Run: headless pygame with SDL's dummy video driver; simulated clock (each Clock.tick advances the game by its frame time, no real sleeping); random seed 0; keys injected as events and as key.get_pressed() state; no mouse input.
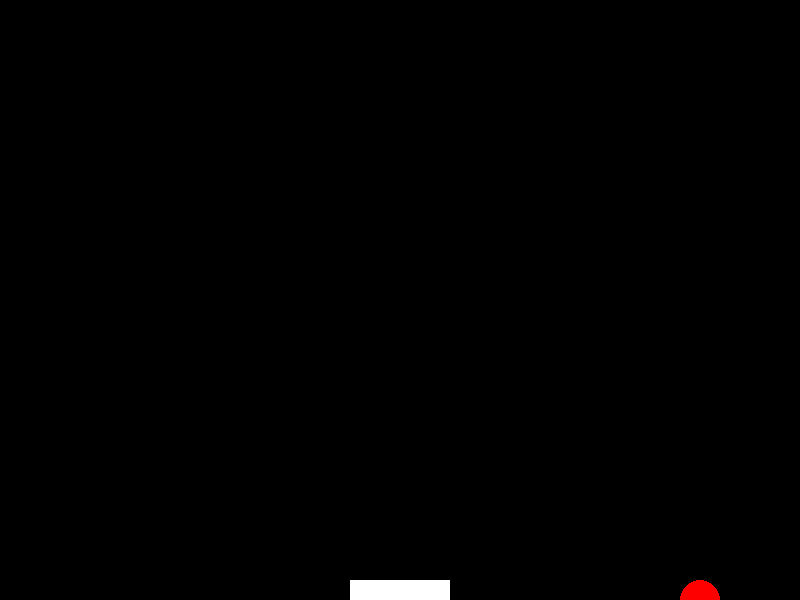
Frame 1 of 4 · flips 1–60 · no input
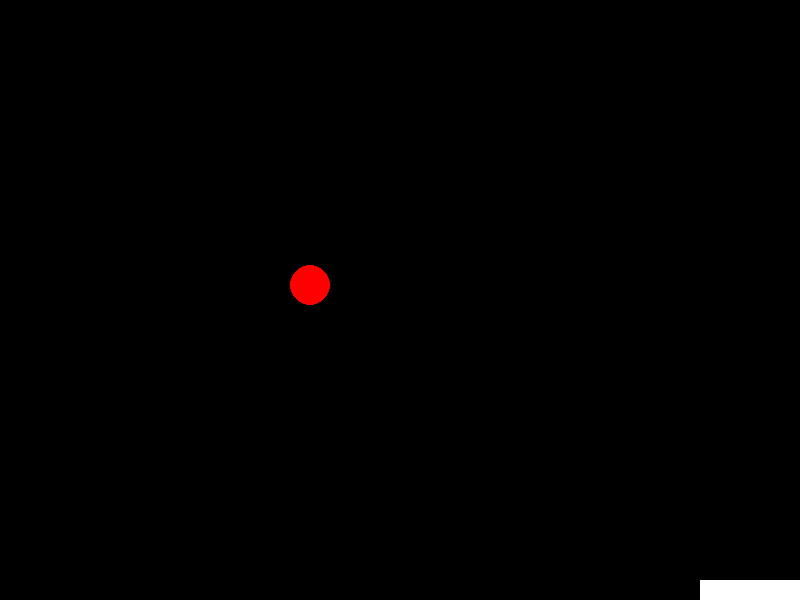
Frame 2 of 4 · flips 61–180 · tapped SPACE, RETURN · held RIGHT (→), D
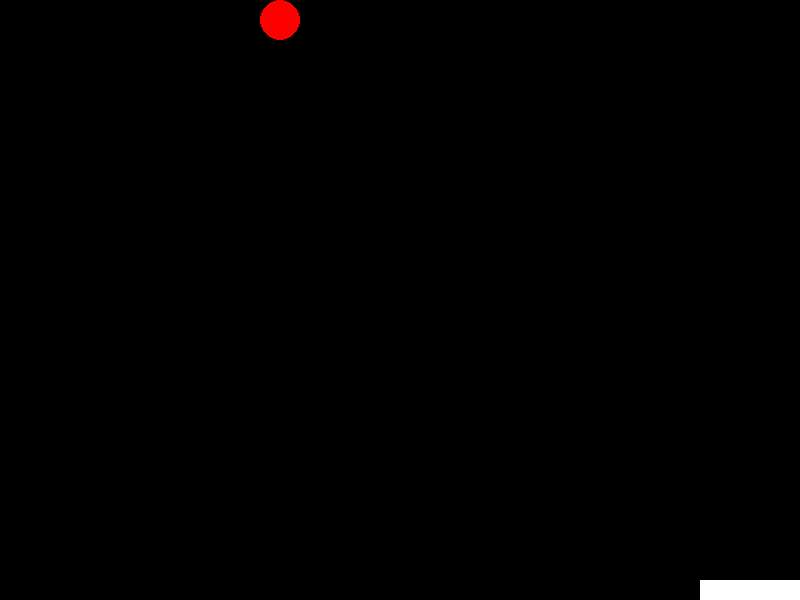
Frame 3 of 4 · flips 181–300 · held DOWN (↓), S
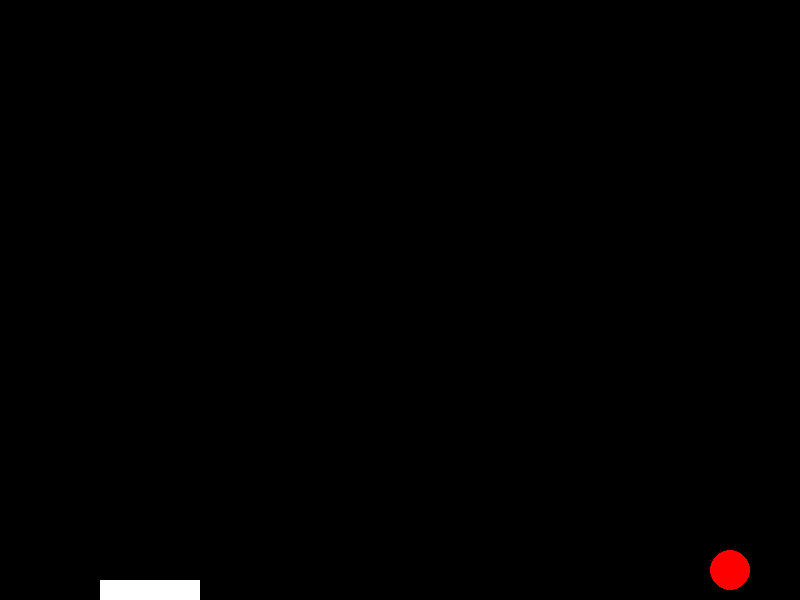
Frame 4 of 4 · flips 301–420 · held LEFT (←), A, UP (↑), W

The pygame program that drew these frames:

import pygame

# Inisialisasi Pygame
pygame.init()

# Atur lebar dan tinggi layar
lebar_layar = 800
tinggi_layar = 600

# Buat layar
layar = pygame.display.set_mode((lebar_layar, tinggi_layar))

# Atur judul layar
pygame.display.set_caption("Game Bola Memantul")

# Definisikan warna
putih = (255, 255, 255)
hitam = (0, 0, 0)
merah = (255, 0, 0)

# Definisikan bola
radius_bola = 20
x_bola = lebar_layar // 2
y_bola = tinggi_layar // 2
kecepatan_bola_x = 5
kecepatan_bola_y = 5

# Definisikan raket
lebar_raket = 100
tinggi_raket = 20
x_raket = lebar_layar // 2 - lebar_raket // 2
y_raket = tinggi_layar - tinggi_raket

# Jalankan game
berjalan = True
while berjalan:
    # Periksa event
    for event in pygame.event.get():
        if event.type == pygame.QUIT:
            berjalan = False

    # Kontrol raket
    tombol_ditekan = pygame.key.get_pressed()
    if tombol_ditekan[pygame.K_LEFT]:
        x_raket -= 5
    if tombol_ditekan[pygame.K_RIGHT]:
        x_raket += 5

    # Batasi pergerakan raket
    if x_raket < 0:
        x_raket = 0
    elif x_raket > lebar_layar - lebar_raket:
        x_raket = lebar_layar - lebar_raket

    # Perbarui posisi bola
    x_bola += kecepatan_bola_x
    y_bola += kecepatan_bola_y

    # Pantulkan bola dari dinding
    if x_bola < 0 or x_bola > lebar_layar:
        kecepatan_bola_x *= -1

    if y_bola < 0:
        kecepatan_bola_y *= -1

    # Pantulkan bola dari raket
    if y_bola >= tinggi_layar - tinggi_raket and x_bola >= x_raket and x_bola <= x_raket + lebar_raket:
        kecepatan_bola_y *= -1

    # Periksa skor
    if y_bola > tinggi_layar:
        y_bola = tinggi_layar // 2
        kecepatan_bola_y *= -1

    # Isi layar dengan warna hitam
    layar.fill(hitam)

    # Gambar bola
    pygame.draw.circle(layar, merah, (x_bola, y_bola), radius_bola)

    # Gambar raket
    pygame.draw.rect(layar, putih, (x_raket, y_raket, lebar_raket, tinggi_raket))

    # Perbarui layar
    pygame.display.flip()

# Keluar dari Pygame
pygame.quit()
